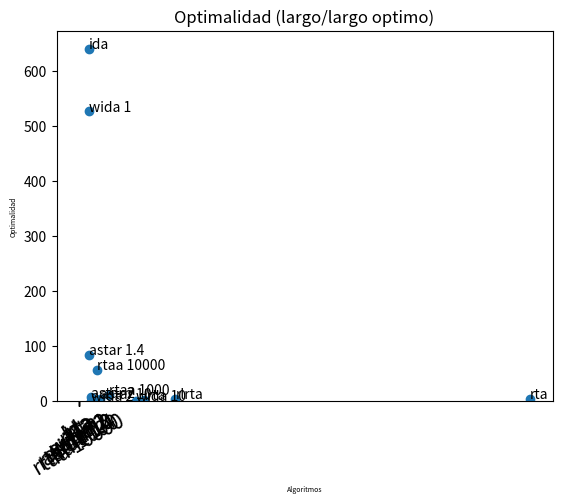

Reproduce this figure in Python.
import matplotlib.pyplot as plt
import numpy as np; np.random.seed(1)

time = [83.98, 6.18, 3.44, 640.47, 526.92, 0.31, 0.14, 3.89, 2.33, 3.36, 11.4, 56.39]
length = [5487, 6383, 11703, 5305, 5205, 6713, 31087, 247591, 35787, 52889, 16169, 10051]
names = ["astar 1.4", "astar 2", "astar 10", "ida", "wida 1", "wida 2", "wida 10", "rta", "lrta", "rlrta", "rtaa 1000", "rtaa 10000"]
optimality = [5205/i for i in length]

print(len(time))
print(len(length))
print(len(names))

fig, ax = plt.subplots()
ax.scatter(length, time)

for i, txt in enumerate(names):
    ax.annotate(txt, (length[i], time[i]))

plt.xlabel("length")
plt.ylabel("time (s)")
plt.show()



def plot_bar_x():
    # this is for plotting purpose
    index = np.arange(len(names))
    plt.bar(index, optimality)
    plt.xlabel('Algoritmos', fontsize=5)
    plt.ylabel('Optimalidad', fontsize=5)
    plt.xticks(index, names, fontsize=15, rotation=30)
    plt.title('Optimalidad (largo/largo optimo)')
    plt.show()

plot_bar_x()
